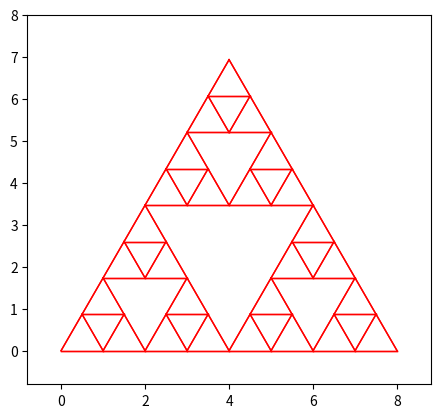

Recreate this plot in Python.
import matplotlib.pyplot as plt
# %matplotlib inline                    
# comment out previous if not using ipython
import numpy as np
import random
from datetime import datetime
import time

class particle():
    # this class creates a particle object that walks around a graph. its only property is the vertex object it occupies
    
    def __init__(self, vs):
        self.pos = vs['1']
        
class vertex:
    # this class creates a vertex within the SG 
    
    def __init__(self,xpos, ypos):
        self.r = [xpos, ypos]
        self.ns = [] #this is list of the neighbors of the vertex
        self.d = random.randint(-2,1) #this is the direction that the edge is pointing in the rotor router algorithm
        self.occ = False #this boolean property determines whether of or not the vertex is occupied by a particle
        self.level = int(round((self.r[0] + self.r[1]/np.sqrt(3)))+ 1) # this is the "sphere" that the vertex lies on
        self.row = int(round((self.r[0]-self.r[1]/np.sqrt(3)) + 1)) # this is the row intersecting the spheres
        
        
def trisize(G):
    #This function determines the overall side length of the gasket G
    #
    # inputs: 
    #        G : a list of vertices of the generated SG
    # outputs:
    #        M : an integer telling the length of a side in vertex units of the generated SG 
    
    M = 0
    for coor in G:
        x = coor[0]
        if x > M:
            M = x
    return M

def tripler(G):
    # This functions takes a gasket and runs one recursive cycle to increase the size of the SG
    # inputs: 
    #        G : a list of vertices of the generated SG
    # outputs:
    #        trip_G : the new list of vertices once G is tripled
    
    trip_G = []
    size = trisize(G)
    for coor in G:
        x = coor[0]
        y = coor[1]
        # copy over G so far
        trip_G.append(coor)
        
    for coor in G:
        x = coor[0]
        y = coor[1]       
        # copy G to the right
        if x > 0: # as to not repeat vertices (.1 is just in case there are float point errors)
            x_new = size + x
            trip_G.append([x_new, y])
        
        # copy G above
        if x > 0 and x < size:
            x_new = x + size/2
            y_new = y + size*np.sqrt(3)/2
            trip_G.append([x_new, y_new])
    
    return trip_G

def generate(n):
    # this function generates the SG list of vertices
    # inputs: 
    #        n : (int) number of levels of recursion
    # outputs:
    #        G : (list) a lit of vertices of the generated SG
    
    G = [[0,0], [1,0], [.5, np.sqrt(3)/2]] #n = 1 Gasket
    for i in range(n-1):
        G = tripler(G)
    return G

def plotting(vs, G, size):
    # this function plots the SG with occupied vertices blue and unoccupied red.
    # inputs: 
    #        G : a list of vertices of the generated SG
    #        vs : (dictionary) dictionary of vertex objects
    #        size : side length of SG
    # outputs:
    #        figure(): plot of the SG
    
    xs_f = []
    ys_f = []
    xs_u = []
    ys_u = []
    
    for v in vs:
        if vs[v].occ:
            xs_f.append(vs[v].r[0])
            ys_f.append(vs[v].r[1])
        else:
            xs_u.append(vs[v].r[0])
            ys_u.append(vs[v].r[1])
    
    size = trisize(G)
    
    for v in vs:
        if vs[v].occ:
            for v2 in vs[v].ns:
                if v2.occ:
                    xs = [vs[v].r[0], v2.r[0]]
                    ys = [vs[v].r[1], v2.r[1]]
                    plt.plot(xs, ys, color='blue', linewidth='1')

        if not(vs[v].occ):
            for v2 in vs[v].ns:
                if not(v2.occ):
                    xs = [vs[v].r[0], v2.r[0]]
                    ys = [vs[v].r[1], v2.r[1]]
                    plt.plot(xs, ys, color='red', linewidth='1')
    
    #plt.plot(xs_f, ys_f, 'o', color='blue', markersize=1, markeredgecolor='none')
    #plt.plot(xs_u, ys_u, 'o', color='red', markersize=1, markeredgecolor='none')
    plt.xlim(-size*.1, size * 1.1)
    plt.ylim(-size*.1, size)
    plt.gca().set_aspect('equal', adjustable='box')
    plt.draw()
    plt.show()
    
def norm(v1, v2):
    # this function finds the Euclidean distance between two 2D vectors
    # inputs: 
    #        v1 : (list) coordinates of vector 1
    #        v2 : (list) coordinates of vector 2
    # outputs:
    #        dist : (float) the Euclidean distance between v1 & v2
    
    dist =  np.sqrt((v1[0]- v2[0])**2 + (v2[1]-v1[1])**2)
    return dist

def initialize(G):
    # this function creates the dictionary where the names are enumerated and the values are vertex objects
    # inputs: 
    #        G : a list of vertices of the generated SG
    # outputs:
    #        vertices : (dictionary) contains enumerated names (e.g. '1', '234', etc.) and vertex object values
    
    vertices = {} # dictionary of vertices
    counter = 1
    for coor in G:
        vertices[str(counter)] = vertex(coor[0], coor[1])
        counter += 1
    
    for i in vertices:
        for j in vertices:
            d = norm(vertices[i].r, vertices[j].r)
            if d < 1.1 and d > .9:
                if not(vertices[j] in vertices[i].ns):
                    vertices[i].ns.append(vertices[j]) 
                if not(vertices[i] in vertices[j].ns):
                    vertices[j].ns.append(vertices[i])
    removes = []
    
    for i in vertices:
        if len(vertices[i].ns) == 6:
            for j in vertices[i].ns:
                if len(j.ns) == 6: 
                    removes.append([vertices[i], j])
    
    for pair in removes:
        i = pair[0]
        j = pair[1]
        if i in j.ns:
            j.ns.remove(i)
        if j in i.ns:
            i.ns.remove(j)
                    
    for i in vertices:
        if len(vertices[i].ns) == 5:
            for j in vertices[i].ns:
                if len(j.ns) == 5: 
                    vertices[i].ns.remove(j)
                    j.ns.remove(vertices[i])
        
    return vertices
    
def main():
    n = 4 #This will change the size
    G = generate(n)
    size = trisize(G)
    vs = initialize(G)
    plotting(vs, G, size)

main()    